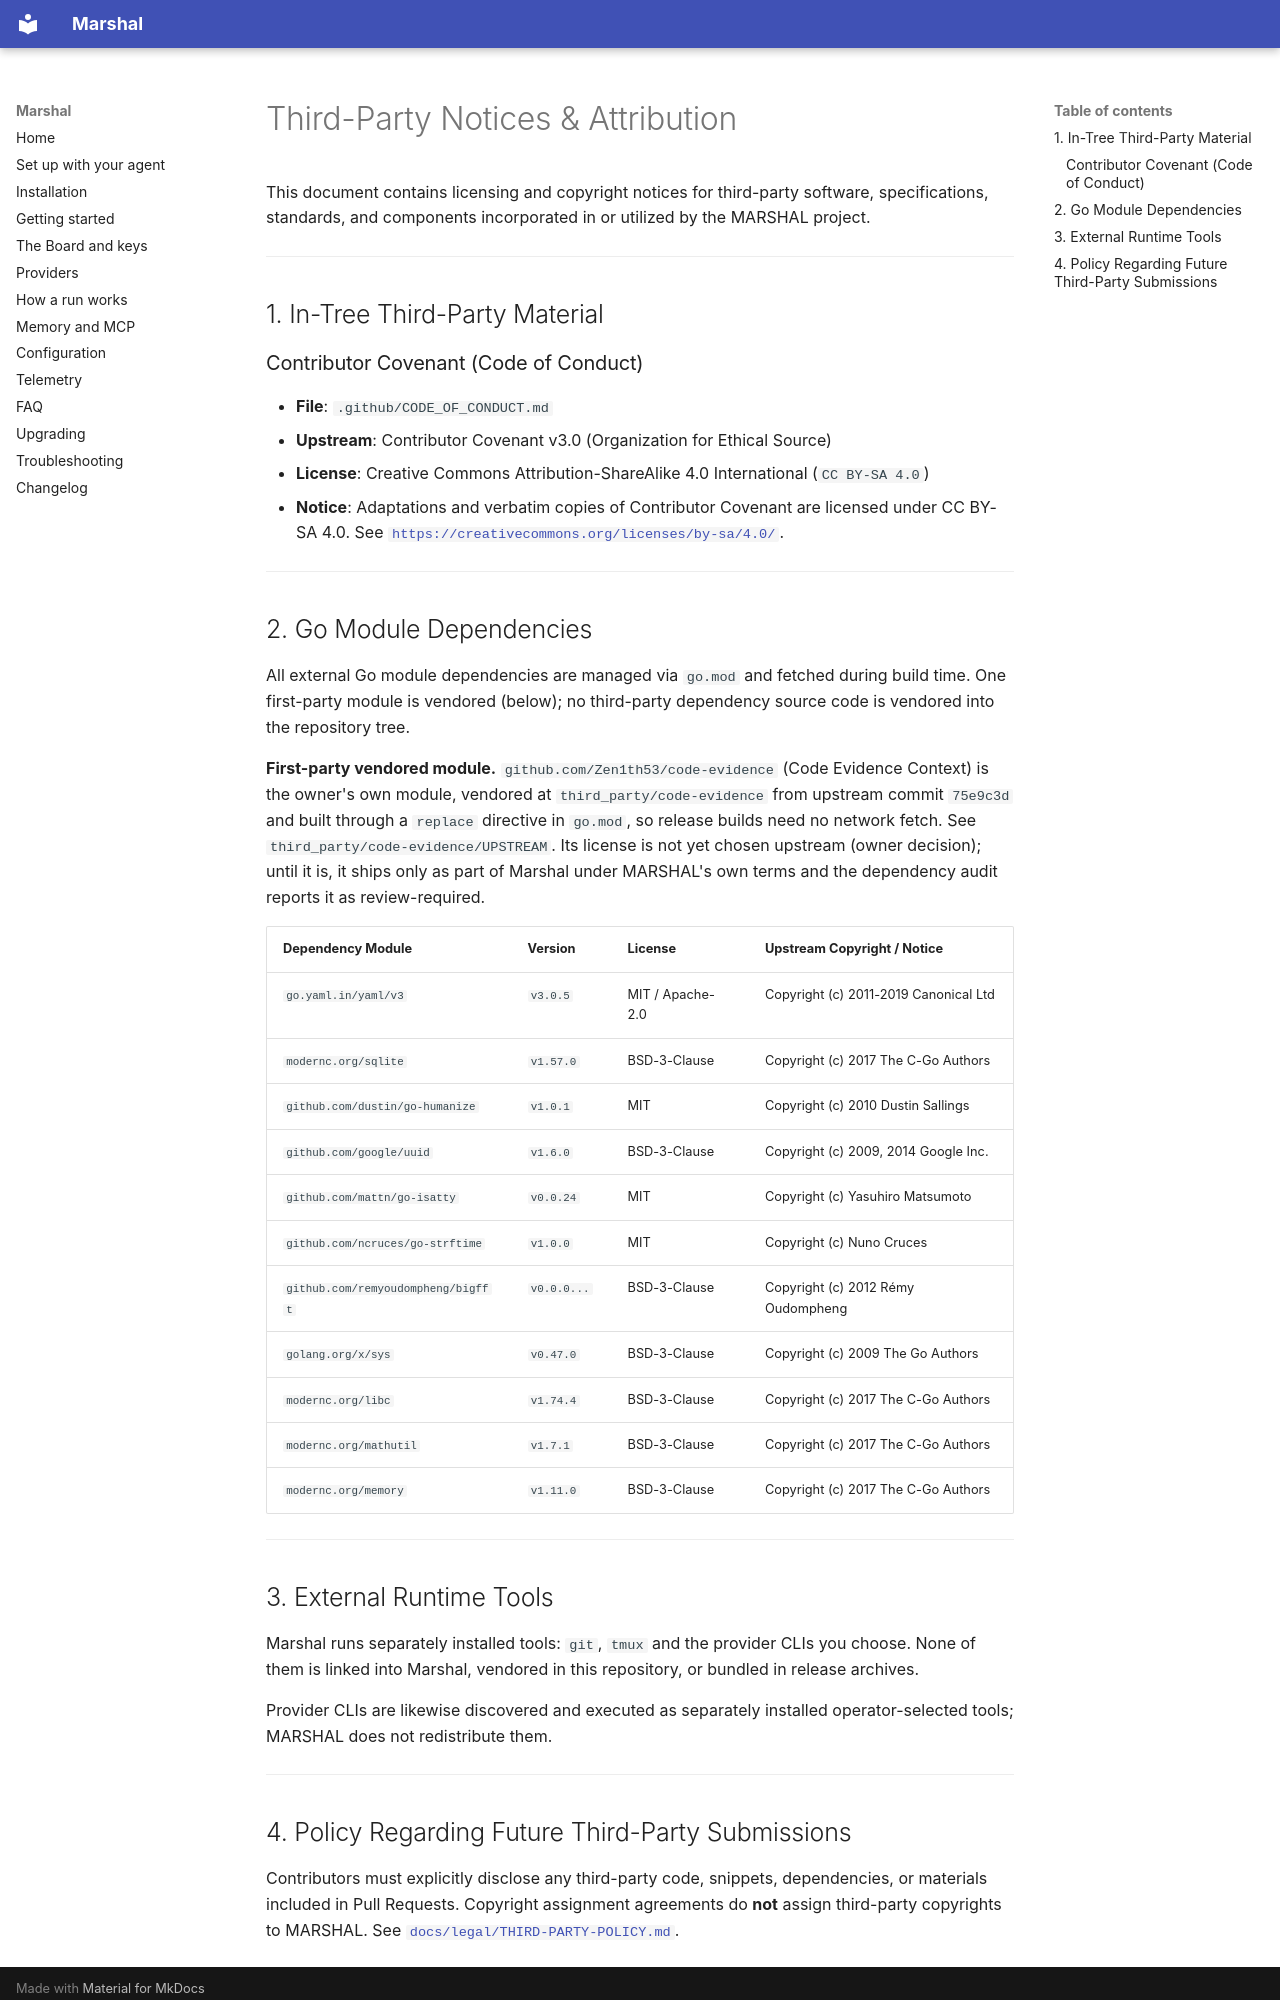

repository: Zen1th53/marshal · page: legal/THIRD_PARTY_NOTICES/index.html · generator: mkdocs

# Third-Party Notices & Attribution

This document contains licensing and copyright notices for third-party software, specifications, standards, and components incorporated in or utilized by the MARSHAL project.

---

## 1. In-Tree Third-Party Material

### Contributor Covenant (Code of Conduct)
* **File**: `.github/CODE_OF_CONDUCT.md`
* **Upstream**: Contributor Covenant v3.0 (Organization for Ethical Source)
* **License**: Creative Commons Attribution-ShareAlike 4.0 International (`CC BY-SA 4.0`)
* **Notice**: Adaptations and verbatim copies of Contributor Covenant are licensed under CC BY-SA 4.0. See [`https://creativecommons.org/licenses/by-sa/4.0/`](https://creativecommons.org/licenses/by-sa/4.0/).

---

## 2. Go Module Dependencies

All external Go module dependencies are managed via `go.mod` and fetched during build time. One first-party module is vendored (below); no third-party dependency source code is vendored into the repository tree.

**First-party vendored module.** `github.com/Zen1th53/code-evidence` (Code
Evidence Context) is the owner's own module, vendored at
`third_party/code-evidence` from upstream commit `75e9c3d` and built through a
`replace` directive in `go.mod`, so release builds need no network fetch. See
`third_party/code-evidence/UPSTREAM`. Its license is not yet chosen upstream
(owner decision); until it is, it ships only as part of Marshal under
MARSHAL's own terms and the dependency audit reports it as review-required.

| Dependency Module | Version | License | Upstream Copyright / Notice |
|---|---|---|---|
| `go.yaml.in/yaml/v3` | `v3.0.5` | MIT / Apache-2.0 | Copyright (c) 2011-2019 Canonical Ltd |
| `modernc.org/sqlite` | `v1.57.0` | BSD-3-Clause | Copyright (c) 2017 The C-Go Authors |
| `github.com/dustin/go-humanize` | `v1.0.1` | MIT | Copyright (c) 2010 Dustin Sallings |
| `github.com/google/uuid` | `v1.6.0` | BSD-3-Clause | Copyright (c) 2009, 2014 Google Inc. |
| `github.com/mattn/go-isatty` | `v0.0.24` | MIT | Copyright (c) Yasuhiro Matsumoto |
| `github.com/ncruces/go-strftime` | `v1.0.0` | MIT | Copyright (c) Nuno Cruces |
| `github.com/remyoudompheng/bigfft` | `v0.0.0...` | BSD-3-Clause | Copyright (c) 2012 Rémy Oudompheng |
| `golang.org/x/sys` | `v0.47.0` | BSD-3-Clause | Copyright (c) 2009 The Go Authors |
| `modernc.org/libc` | `v1.74.4` | BSD-3-Clause | Copyright (c) 2017 The C-Go Authors |
| `modernc.org/mathutil` | `v1.7.1` | BSD-3-Clause | Copyright (c) 2017 The C-Go Authors |
| `modernc.org/memory` | `v1.11.0` | BSD-3-Clause | Copyright (c) 2017 The C-Go Authors |

---

## 3. External Runtime Tools

Marshal runs separately installed tools: `git`, `tmux` and the provider CLIs
you choose. None of them is linked into Marshal, vendored in this repository,
or bundled in release archives.

Provider CLIs are likewise discovered and executed as separately installed
operator-selected tools; MARSHAL does not redistribute them.

---
